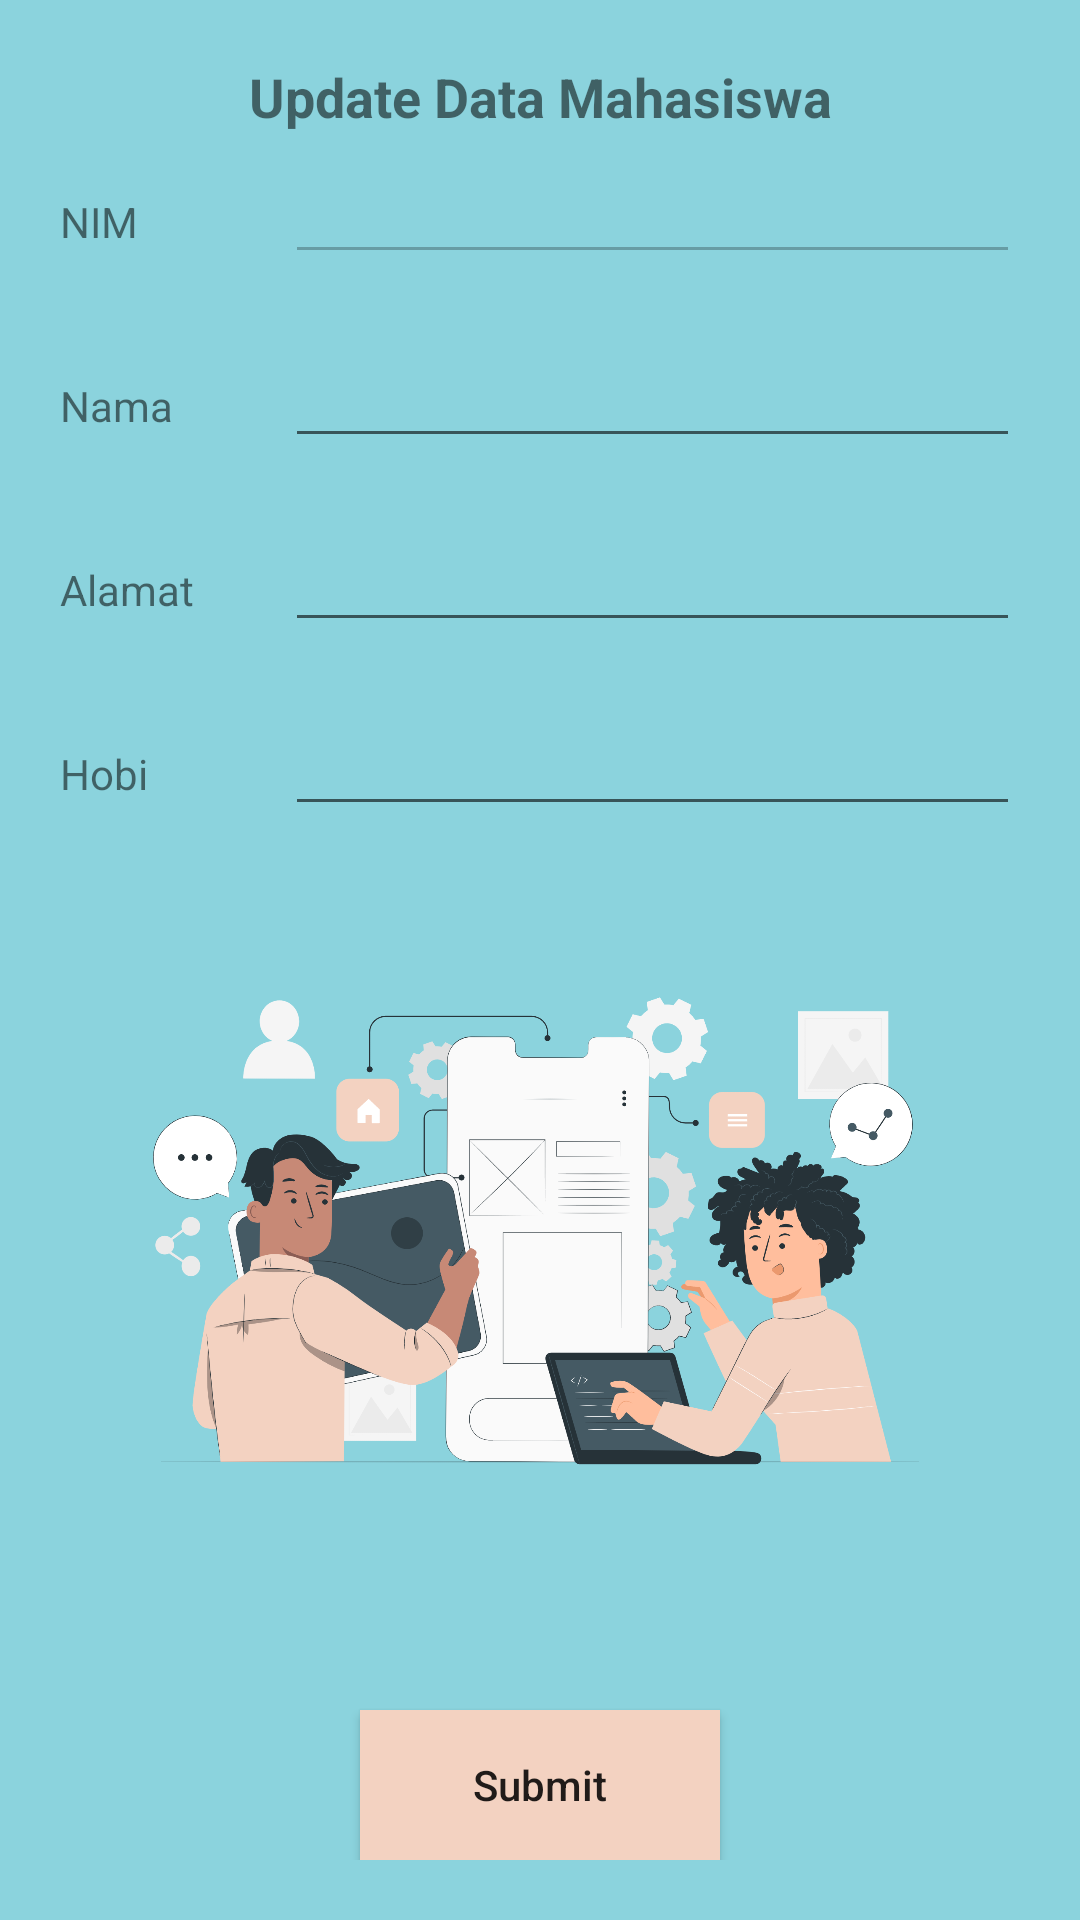

Here is an Android app screen rendered from its layout file. Give the layout XML and the strings, colors and styles it references.
<!-- AndroidManifest.xml: application theme Theme.AppCompat.DayNight -->
<!-- res/layout/activity_edit.xml -->
<?xml version="1.0" encoding="utf-8"?>
<LinearLayout
xmlns:android="http://schemas.android.com/apk/res/android"
xmlns:app="http://schemas.android.com/apk/res-auto"
xmlns:tools="http://schemas.android.com/tools"
android:layout_width="match_parent"
android:layout_height="match_parent"
tools:context=".EditActivity"
android:orientation="vertical"
android:background="@color/biru">

    <LinearLayout
        android:layout_width="match_parent"
        android:layout_height="match_parent"
        android:layout_margin="20dp"
        android:orientation="vertical">

        <TextView
            android:layout_width="match_parent"
            android:layout_height="wrap_content"
            android:gravity="center"
            android:text="Update Data Mahasiswa"
            android:textSize="18sp"
            android:textStyle="bold" />

        <LinearLayout
            android:layout_width="match_parent"
            android:layout_height="wrap_content"
            android:orientation="horizontal">

            <TextView
                android:id="@+id/textView2"
                android:layout_width="75dp"
                android:layout_height="wrap_content"
                android:paddingTop="20dp"
                android:text="NIM" />

            <EditText
                android:id="@+id/et_nim"
                android:layout_width="match_parent"
                android:layout_height="wrap_content"
                android:enabled="false" />
        </LinearLayout>

        <LinearLayout
            android:layout_width="match_parent"
            android:layout_height="wrap_content"
            android:layout_marginTop="20dp"
            android:orientation="horizontal"
            android:weightSum="6">

            <TextView
                android:id="@+id/textView3"
                android:layout_width="75dp"
                android:layout_height="wrap_content"
                android:paddingTop="20dp"
                android:text="Nama" />

            <EditText
                android:id="@+id/et_nama"
                android:layout_width="match_parent"
                android:layout_height="wrap_content" />
        </LinearLayout>

        <LinearLayout
            android:layout_width="match_parent"
            android:layout_height="wrap_content"
            android:layout_marginTop="20dp"
            android:orientation="horizontal"
            android:weightSum="6">

            <TextView
                android:id="@+id/textView4"
                android:layout_width="75dp"
                android:layout_height="wrap_content"
                android:paddingTop="20dp"
                android:text="Alamat" />

            <EditText
                android:id="@+id/et_alamat"
                android:layout_width="match_parent"
                android:layout_height="wrap_content" />
        </LinearLayout>

        <LinearLayout
            android:layout_width="match_parent"
            android:layout_height="wrap_content"
            android:layout_marginTop="20dp"
            android:orientation="horizontal"
            android:weightSum="6">

            <TextView
                android:id="@+id/textView5"
                android:layout_width="75dp"
                android:layout_height="wrap_content"
                android:paddingTop="20dp"
                android:text="Hobi" />

            <EditText
                android:id="@+id/et_hobi"
                android:layout_width="match_parent"
                android:layout_height="wrap_content" />
        </LinearLayout>
        <ImageView
            android:id="@+id/imageView"
            android:layout_width="wrap_content"
            android:layout_height="wrap_content"
            android:layout_weight="1"
            app:srcCompat="@drawable/upstud" />
        <Button
            android:id="@+id/btn_submit"
            android:layout_width="120dp"
            android:layout_height="50dp"
            android:layout_gravity="center"
            android:layout_marginTop="20dp"
            android:background="@color/pink"
            android:text="Submit"
            android:textAllCaps="false" />

    </LinearLayout>
</LinearLayout>
<!-- resources referenced by this layout -->
<resources>
  <color name="biru">#8bd3dd</color>
  <color name="pink">#f3d2c1</color>
  <!-- drawable upstud: png bitmap (drawable, 348193 bytes) -->
</resources>
